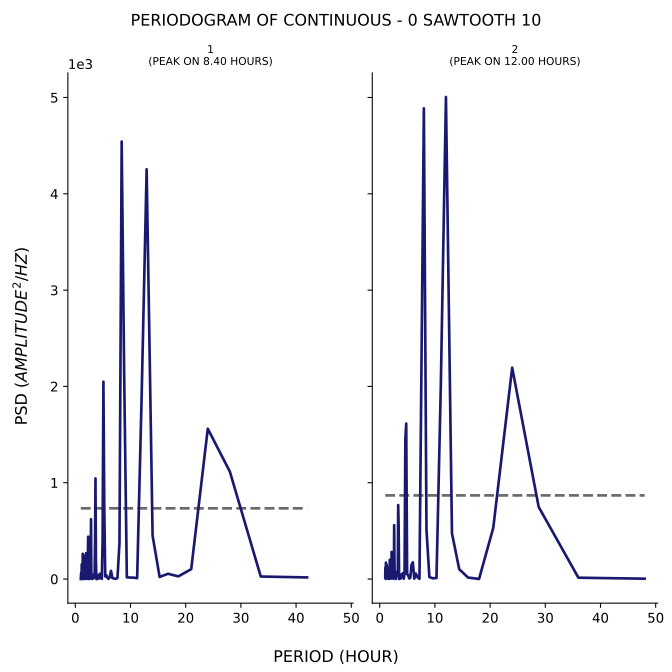

The table this chart was drawn from, first rows:
test, period, psd
1, 42.0, 16.92
1, 33.6, 26.27
1, 28.0, 1116
1, 24.0, 1561
1, 21.0, 102.7
1, 18.67, 27.7
1, 16.8, 55
1, 15.27, 21.87
1, 14.0, 450.2
1, 12.92, 4255
1, 12.0, 1855
1, 11.2, 9.083
1, 10.5, 14.86
1, 9.882, 15.42
1, 9.333, 18.3
1, 8.842, 2159
1, 8.4, 4542
1, 8.0, 374.7
1, 7.636, 11.68
1, 7.304, 1.616
1, 7.0, 6.262
1, 6.72, 10.24
1, 6.462, 84.84
1, 6.222, 16.42
1, 6.0, 1.586
1, 5.793, 15.31
1, 5.6, 41.89
1, 5.419, 26.92
1, 5.25, 726.9
1, 5.091, 2049
1, 4.941, 396.9
1, 4.8, 1.774
1, 4.667, 9.583
1, 4.541, 36.76
1, 4.421, 54.96
1, 4.308, 6.152
1, 4.2, 39.06
1, 4.098, 19.54
1, 4.0, 0.8662
1, 3.907, 0.5352
1, 3.818, 0.05786
1, 3.733, 192.6
1, 3.652, 1045
1, 3.574, 386.8
1, 3.5, 55.86
1, 3.429, 57.19
1, 3.36, 11.27
1, 3.294, 20.52
1, 3.231, 10.34
1, 3.17, 3.511
1, 3.111, 1.625
1, 3.055, 9.094
1, 3.0, 4.543
1, 2.947, 2.116
1, 2.897, 87.97
1, 2.847, 621
1, 2.8, 363.2
1, 2.754, 27.42
1, 2.71, 44.48
1, 2.667, 22.52
... 247 more rows
